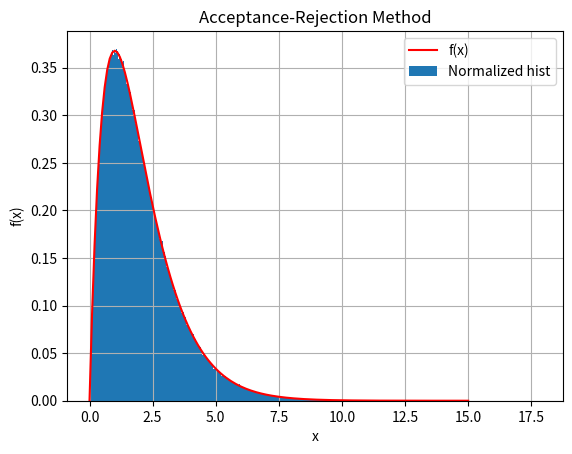

Write the Python code that produced this figure.
import numpy as np
import matplotlib.pyplot as plt
import math
import time

# Problem 2 (c)

# PDF of desired distribution
def PDF(x):
  return x * np.exp(-1*x)

startTime = time.time()


def criteria(nums):
  Y1 = -2 * np.log(nums[:,0]) # generate sample Exp(1/2)
  Y2 = nums[:,1] # uniform random variables
  denom = c*0.5*np.exp(-0.5*Y1) # compute cg(Y1)
  numer = Y1 * np.exp(-1*Y1) # compute f(Y1)

  criteria = numer/denom
  mask = Y2 <= criteria # generate a mask
  met = Y1[mask] # apply mask to pick out Y2 samples

  return met

c = 4 / np.exp(1) # acceptance rate
N = 10**6

# number of generated samples is number of wanted samples times acceptance rate
# plus a little extra
U = np.random.uniform(0,1,(math.ceil(1.001*c*N),2))

randNums = criteria(U) # returns samples that meet condition
randNums = randNums[:N] # cut off any extra beyond N samples

print(f"Total time taken: {time.time() - startTime}")

dx = 0.1
r = np.arange(0,15+dx,dx)
fx = PDF(r)

plt.plot(r,fx,'r',label='f(x)')
plt.hist(randNums,bins='auto',density=True,label='Normalized hist')
plt.xlabel('x')
plt.ylabel('f(x)')
plt.title('Acceptance-Rejection Method')

plt.grid()
plt.legend()
plt.show()